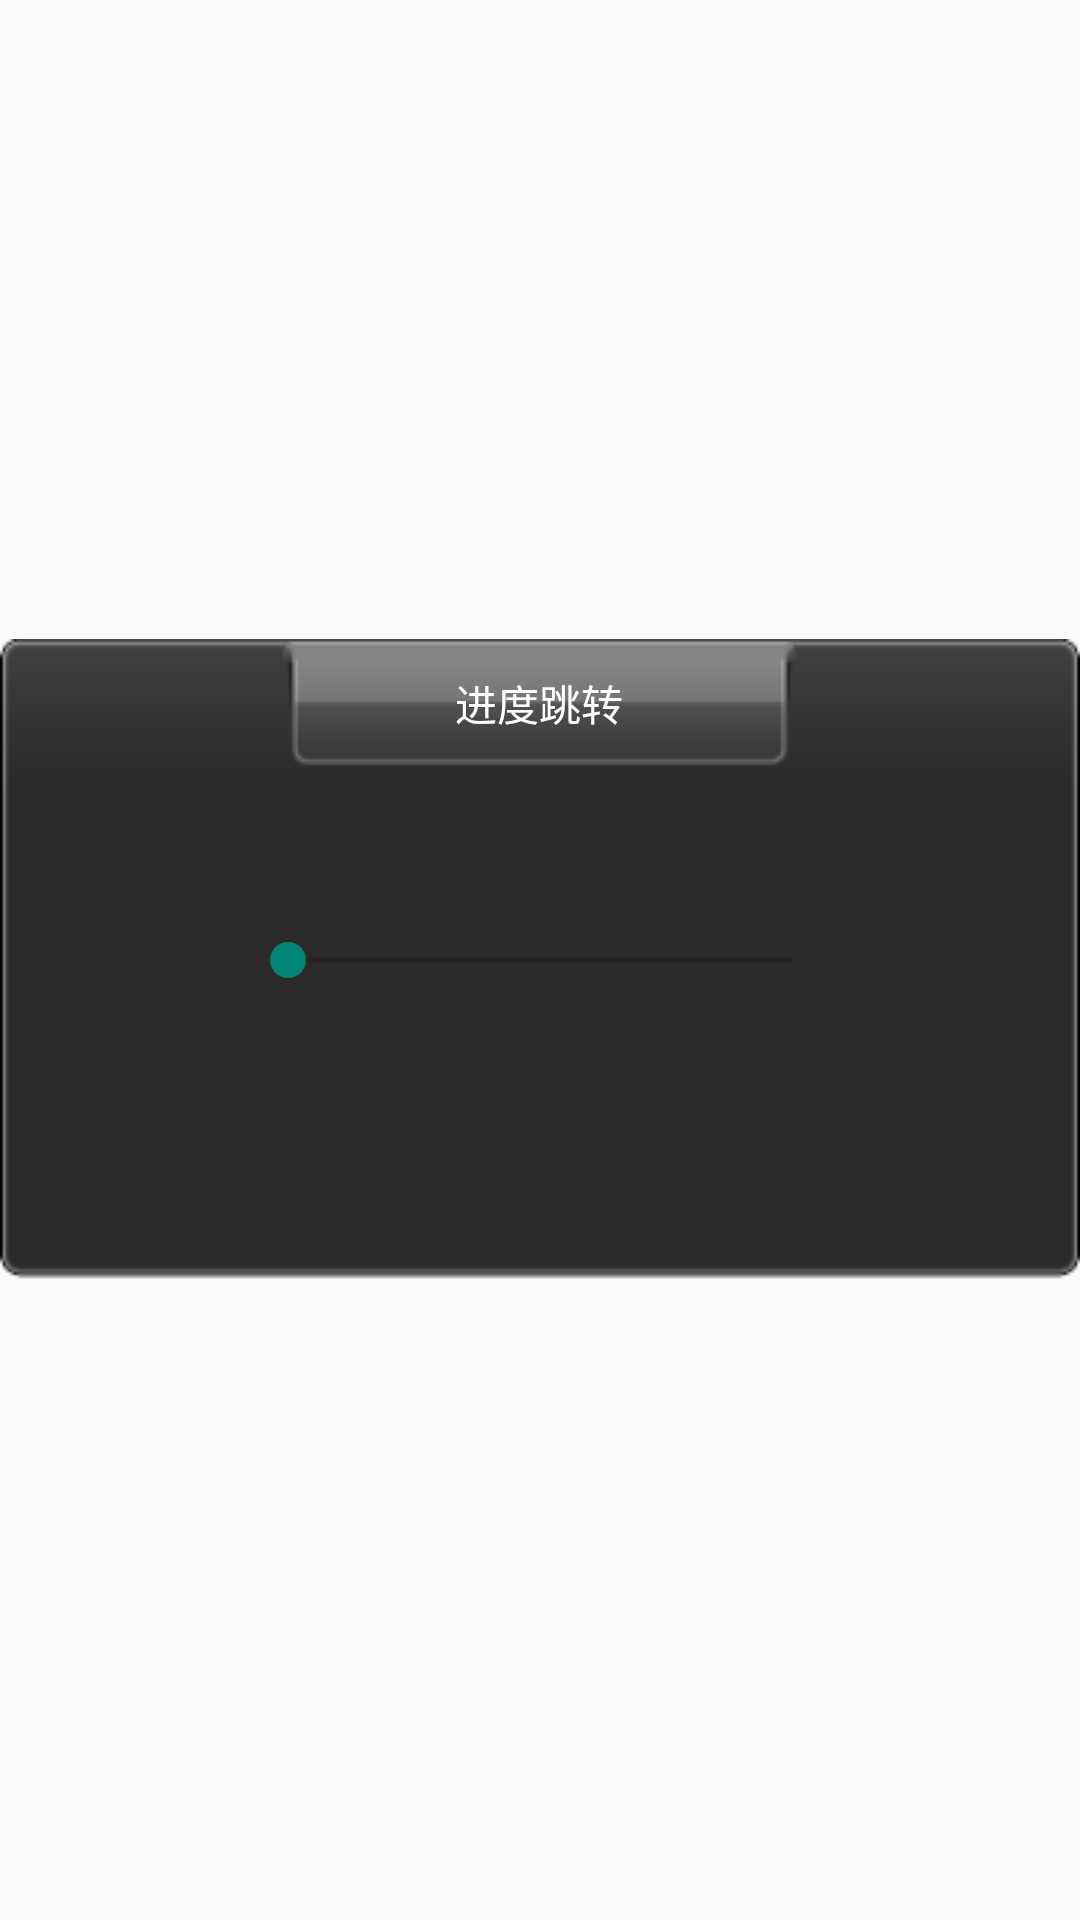

Write the Android layout XML for this screen, with the resource values it uses.
<!-- AndroidManifest.xml: application theme AppTheme -->
<!-- res/layout/layout_page_jump.xml -->
<?xml version="1.0" encoding="utf-8"?>
<RelativeLayout xmlns:android="http://schemas.android.com/apk/res/android"
    android:layout_width="fill_parent"
    android:layout_height="fill_parent"
    android:background="@android:color/transparent"
    >
    <LinearLayout android:id="@+id/menu_frame"
	    android:layout_width="wrap_content"
	    android:layout_height="wrap_content"
	    android:orientation="horizontal"
	    android:layout_centerInParent="true"
	    android:gravity="center"
	    android:background="@drawable/menu_bg"
	    >
	    <SeekBar
	        android:id="@+id/pageJump"
	        android:layout_width="200dp"
	        android:layout_height="wrap_content"
	        android:max="1000" />
    </LinearLayout>
    
    <TextView 
        style="@style/menu_title"
	    android:layout_alignTop="@+id/menu_frame"
	    android:layout_centerHorizontal="true"
	    android:text="@string/menu_title_page_jump"
	    />
</RelativeLayout>
<!-- resources referenced by this layout -->
<resources>
  <!-- drawable menu_bg: png bitmap (drawable, 4130 bytes) -->
  <string name="menu_title_page_jump">进度跳转</string>
  <style name="menu_title" parent="@android:style/Widget.TextView">
  		<item name="android:layout_width">wrap_content</item>
  		<item name="android:layout_height">wrap_content</item>
  		<item name="android:background">@drawable/menu_title_bg</item>
  		<item name="android:gravity">center</item>
  		<item name="android:textColor">#FFFFFF</item>
  	</style>
  <style name="AppTheme" parent="Theme.AppCompat.Light.DarkActionBar">
          
      </style>
  <!-- drawable menu_title_bg: png bitmap (drawable, 1058 bytes) -->
</resources>
